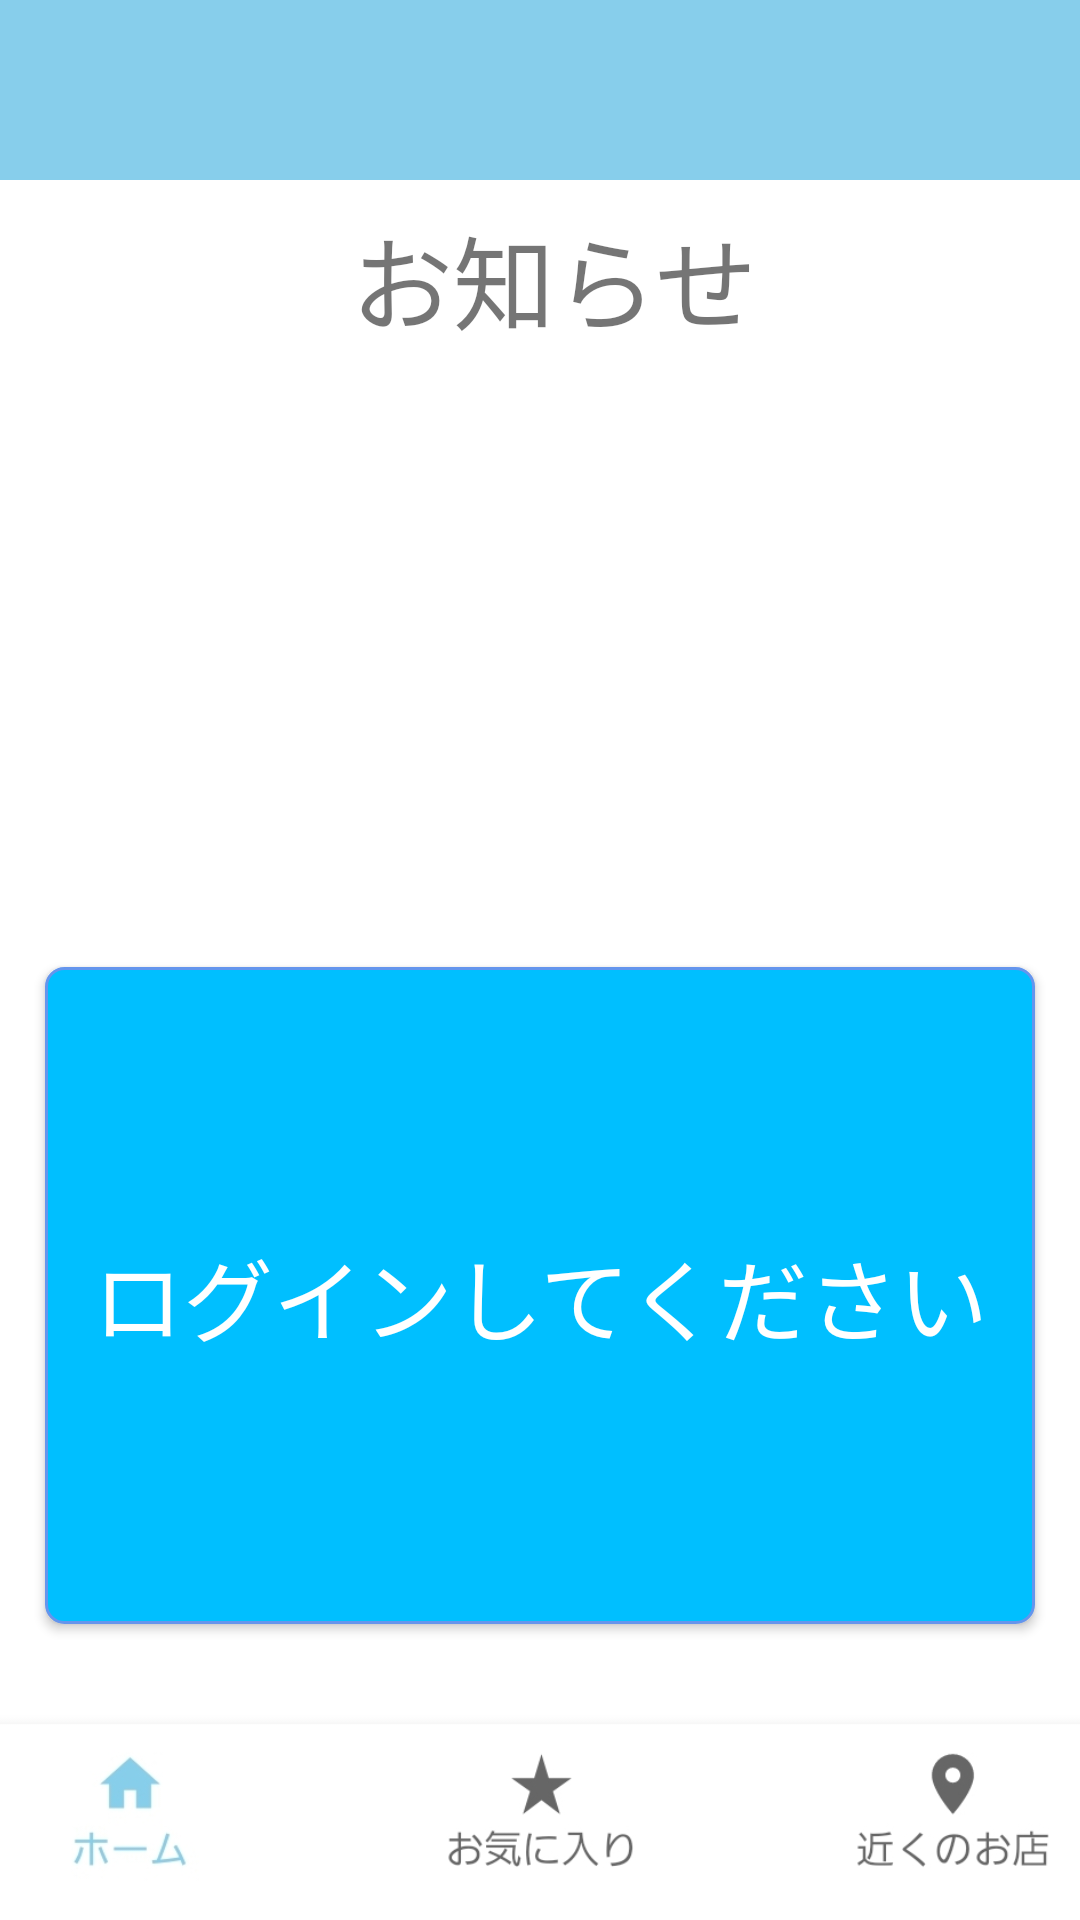

Write the Android layout XML for this screen, with the resource values it uses.
<!-- AndroidManifest.xml: application theme Theme.TheBookUser -->
<!-- res/layout/activity_fake_home.xml -->
<?xml version="1.0" encoding="utf-8"?>
<androidx.constraintlayout.widget.ConstraintLayout xmlns:android="http://schemas.android.com/apk/res/android"
    xmlns:app="http://schemas.android.com/apk/res-auto"
    xmlns:tools="http://schemas.android.com/tools"
    android:layout_width="match_parent"
    android:layout_height="match_parent"
    tools:context=".FakeHome">

    <TextView
        android:id="@+id/textView7"
        android:layout_width="wrap_content"
        android:layout_height="wrap_content"
        android:layout_marginStart="170dp"
        android:layout_marginTop="68dp"
        android:layout_marginEnd="183dp"
        android:text="お知らせ"
        android:textSize="34sp"
        app:layout_constraintEnd_toEndOf="parent"
        app:layout_constraintHorizontal_bias="0.415"
        app:layout_constraintStart_toStartOf="parent"
        app:layout_constraintTop_toTopOf="parent" />

    <Button
        android:id="@+id/home_button"
        android:layout_width="330dp"
        android:layout_height="219dp"
        android:text="@string/roguinsite"
        android:textSize="30sp"
        android:textColor="@color/white"
        android:background="@drawable/ok_button"
        app:backgroundTint="@null"
        app:layout_constraintBottom_toBottomOf="parent"
        app:layout_constraintEnd_toEndOf="parent"
        app:layout_constraintStart_toStartOf="parent"
        app:layout_constraintTop_toTopOf="parent"
        app:layout_constraintVertical_bias="0.766" />

    <androidx.appcompat.widget.Toolbar
        android:id="@+id/toolbar"
        style="@style/BaseToolbar"
        android:layout_width="0dp"
        android:layout_height="60dp"
        android:background="@color/toolbar"
        android:minHeight="?attr/actionBarSize"
        app:layout_constraintBottom_toBottomOf="parent"
        app:layout_constraintEnd_toEndOf="parent"
        app:layout_constraintHorizontal_bias="1.0"
        app:layout_constraintStart_toStartOf="parent"
        app:layout_constraintTop_toTopOf="parent"
        app:layout_constraintVertical_bias="0.0" />

    <ImageView
        android:id="@+id/imageView3"
        android:layout_width="411dp"
        android:layout_height="78dp"
        app:layout_constraintBottom_toBottomOf="parent"
        app:layout_constraintEnd_toEndOf="parent"
        app:layout_constraintStart_toStartOf="parent"
        app:srcCompat="@drawable/nav_bar" />
</androidx.constraintlayout.widget.ConstraintLayout>
<!-- resources referenced by this layout -->
<resources>
  <color name="toolbar">#87CEEB</color>
  <color name="white">#FFFFFFFF</color>
  <!-- drawable nav_bar: jpg bitmap (drawable-v24, 22046 bytes) -->
  <!-- drawable ok_button (drawable) -->
  <?xml version="1.0" encoding="utf-8"?>
  <shape xmlns:android="http://schemas.android.com/apk/res/android"
      android:shape="rectangle">
      <solid android:color="#00BFFF"/>
      <padding android:left="7dp"
          android:top="7dp"
          android:right="7dp"
          android:bottom="7dp" />
      
      <corners android:radius="6dp" />
  
      
      <stroke
          android:width="1dp"
          android:color="#6495ED" />
  </shape>
  <string name="roguinsite">ログインしてください</string>
  <style name="BaseToolbar" parent="@style/Widget.AppCompat.Toolbar">
          <item name="android:theme">@style/ToolbarTheme</item>
      </style>
  <style name="Theme.TheBookUser" parent="Theme.MaterialComponents.Light.DarkActionBar">
          
          <item name="colorPrimary">@color/toolbar</item>
          <item name="colorPrimaryVariant">@color/CornflowerBlue</item>
          <item name="colorOnPrimary">@color/white</item>
          
          <item name="colorSecondary">@color/teal_200</item>
          <item name="colorSecondaryVariant">@color/teal_700</item>
          <item name="colorOnSecondary">@color/black</item>
          
          <item name="android:statusBarColor" tools:targetApi="l">?attr/colorPrimaryVariant</item>
          
  
  
      </style>
  <style name="ToolbarTheme" parent="Theme.AppCompat.Light.NoActionBar">
          <item name="android:textColorPrimary">@color/white</item>
          <item name="android:textColorSecondary">@color/white</item>
      </style>
  <color name="CornflowerBlue">#6495ED</color>
  <color name="teal_200">#FF03DAC5</color>
  <color name="teal_700">#FF018786</color>
  <color name="black">#FF000000</color>
</resources>
